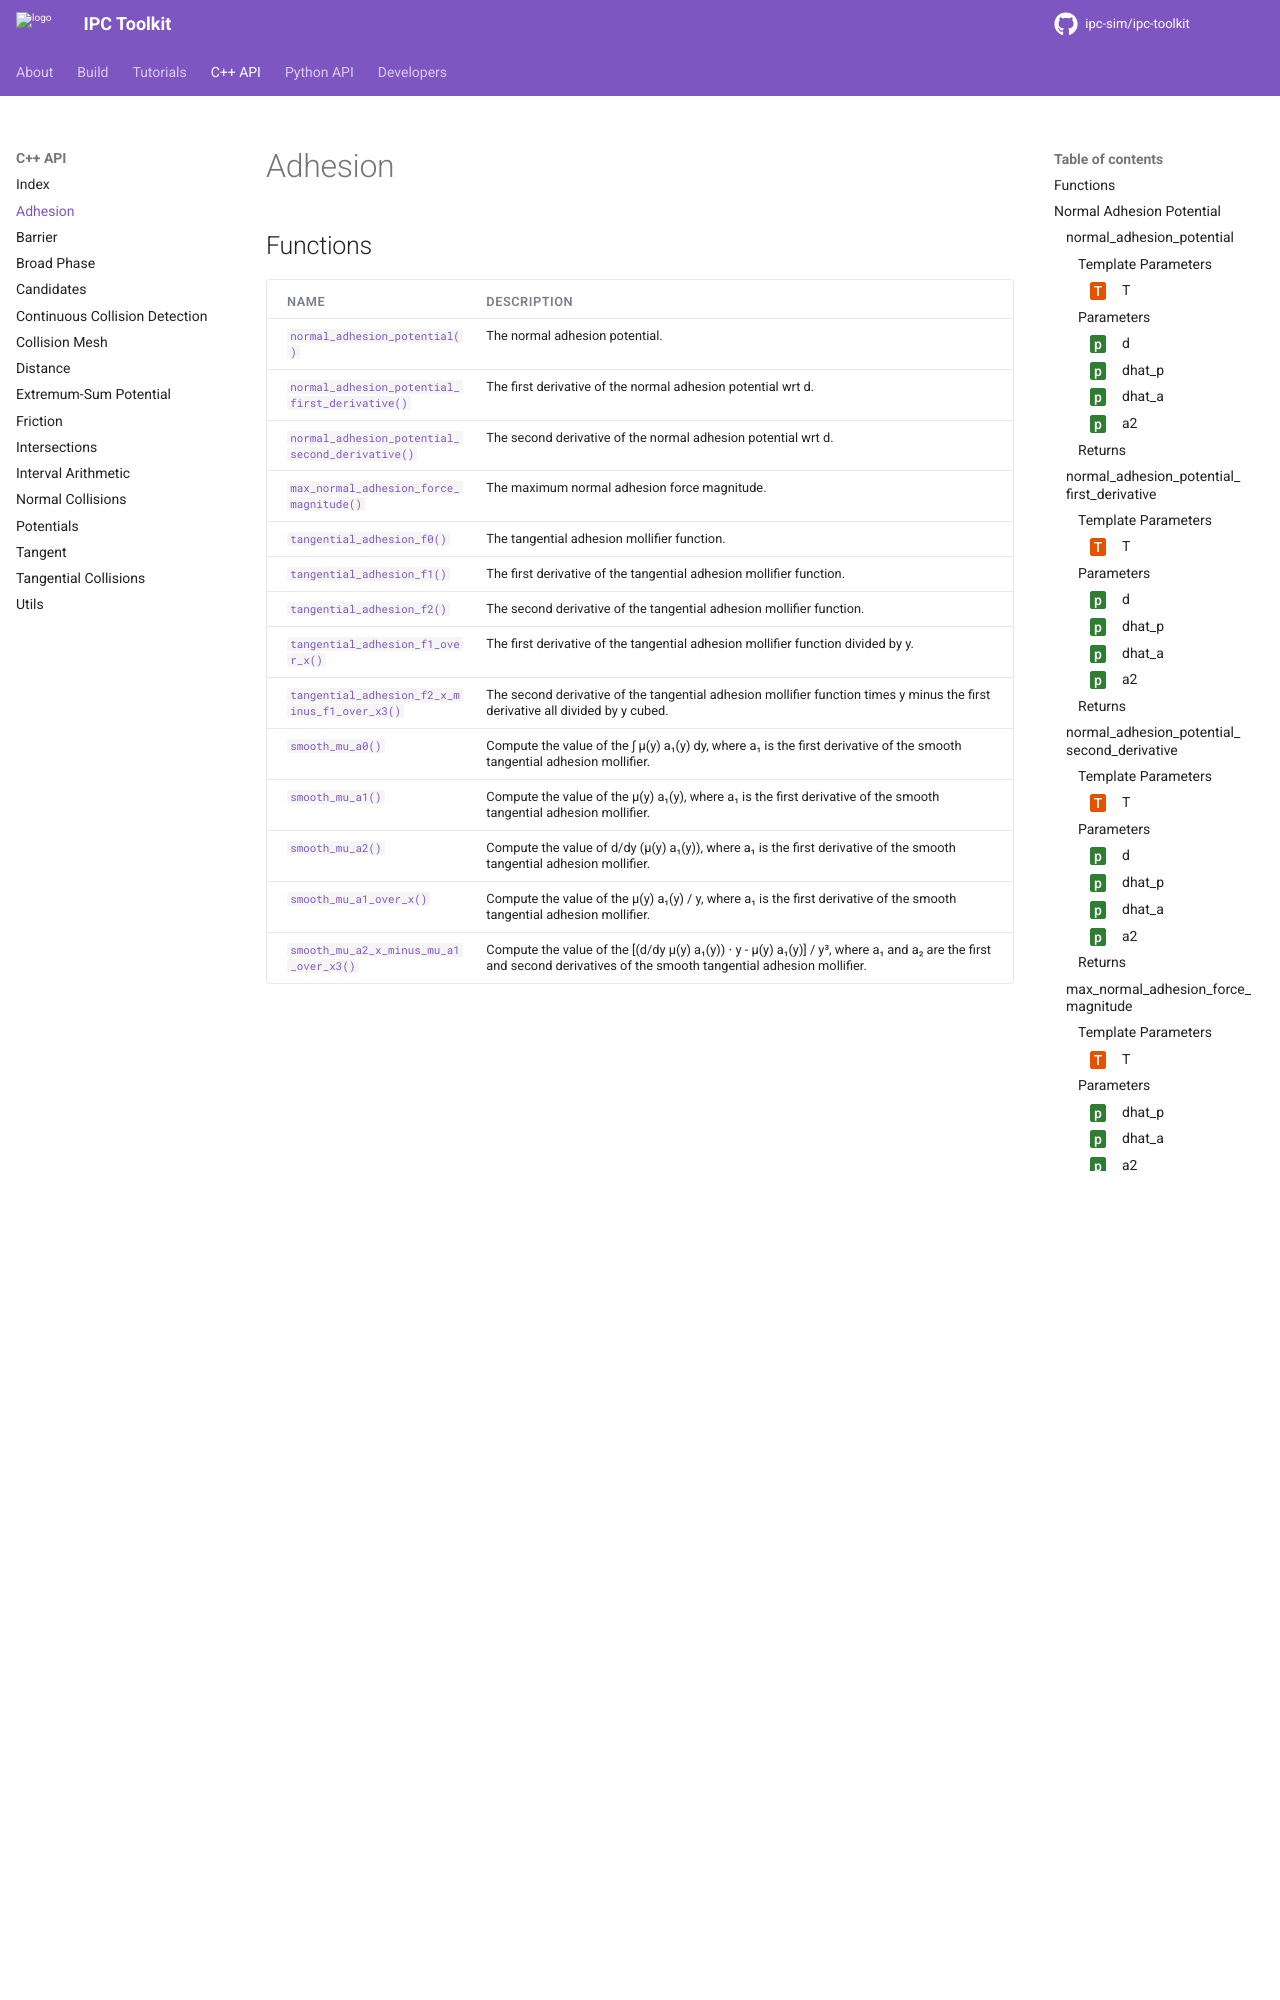

repository: ipc-sim/ipc-toolkit · page: cpp-api/adhesion.html · generator: sphinx

Adhesion
========

Functions
---------

.. list-table::
    :header-rows: 1

    * - Name
      - Description
    * - :func:`normal_adhesion_potential`
      - The normal adhesion potential.
    * - :func:`normal_adhesion_potential_first_derivative`
      - The first derivative of the normal adhesion potential wrt d.
    * - :func:`normal_adhesion_potential_second_derivative`
      - The second derivative of the normal adhesion potential wrt d.
    * - :func:`m
